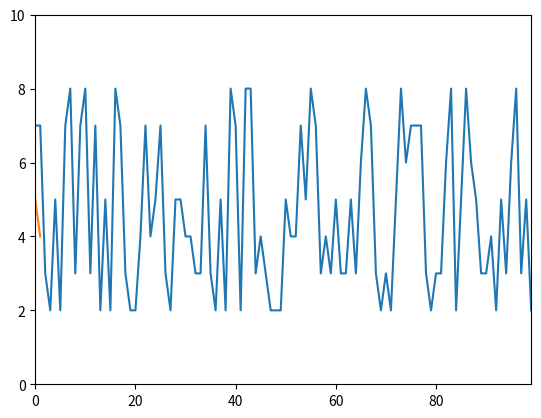

Recreate this plot in Python.
import matplotlib.pyplot as plt
import matplotlib.animation as animation
import random

# 고정 데이터
fixed_data = random.choices(range(2, 9), k=100)

# 실시간 데이터
realtime_data = []

# 그래프 초기 설정
fig, ax = plt.subplots()

# 두 개의 line 객체 생성: 하나는 고정 데이터, 다른 하나는 실시간 데이터
line_fixed, = ax.plot(range(len(fixed_data)), fixed_data, label="Fixed Data")
line_realtime, = ax.plot([], [], label="Realtime Data")

ax.set_ylim(0, max(fixed_data) + 2)  # y축 범위 설정
ax.set_xlim(0, len(fixed_data) - 1)  # x축 범위 설정

# 애니메이션 함수
def animate(i):
    # 새로운 실시간 데이터 생성
    new_value = random.randint(2, 8)

    # 실시간 데이터 추가
    realtime_data.append(new_value)

    # x축 범위 조정 (실시간 데이터가 추가될 때마다 x축 범위를 넓혀줌)
    ax.set_xlim(0, max(len(fixed_data) -1, len(realtime_data) -1))

    # 그래프 업데이트 (두 line 객체 모두 업데이트)
    line_realtime.set_data(range(len(realtime_data)), realtime_data)

    return line_fixed, line_realtime, # 두 line 객체 반환

# 애니메이션 생성
ani = animation.FuncAnimation(fig, animate, interval=10, blit=True)

plt.show()